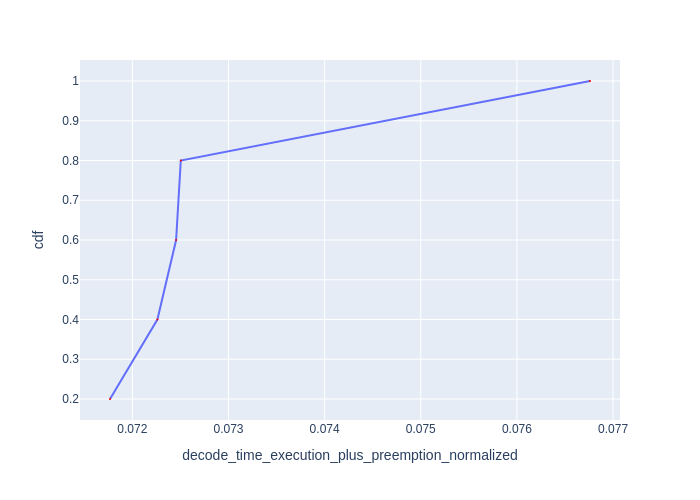

The file beside this chart, header and first rows:
Request Id, decode_time_execution_plus_preemption_no…, cdf
0_1, 0.07177, 0.2
0_2, 0.07226, 0.4
0_3, 0.07246, 0.6
0_4, 0.0725, 0.8
0_0, 0.07676, 1.0
